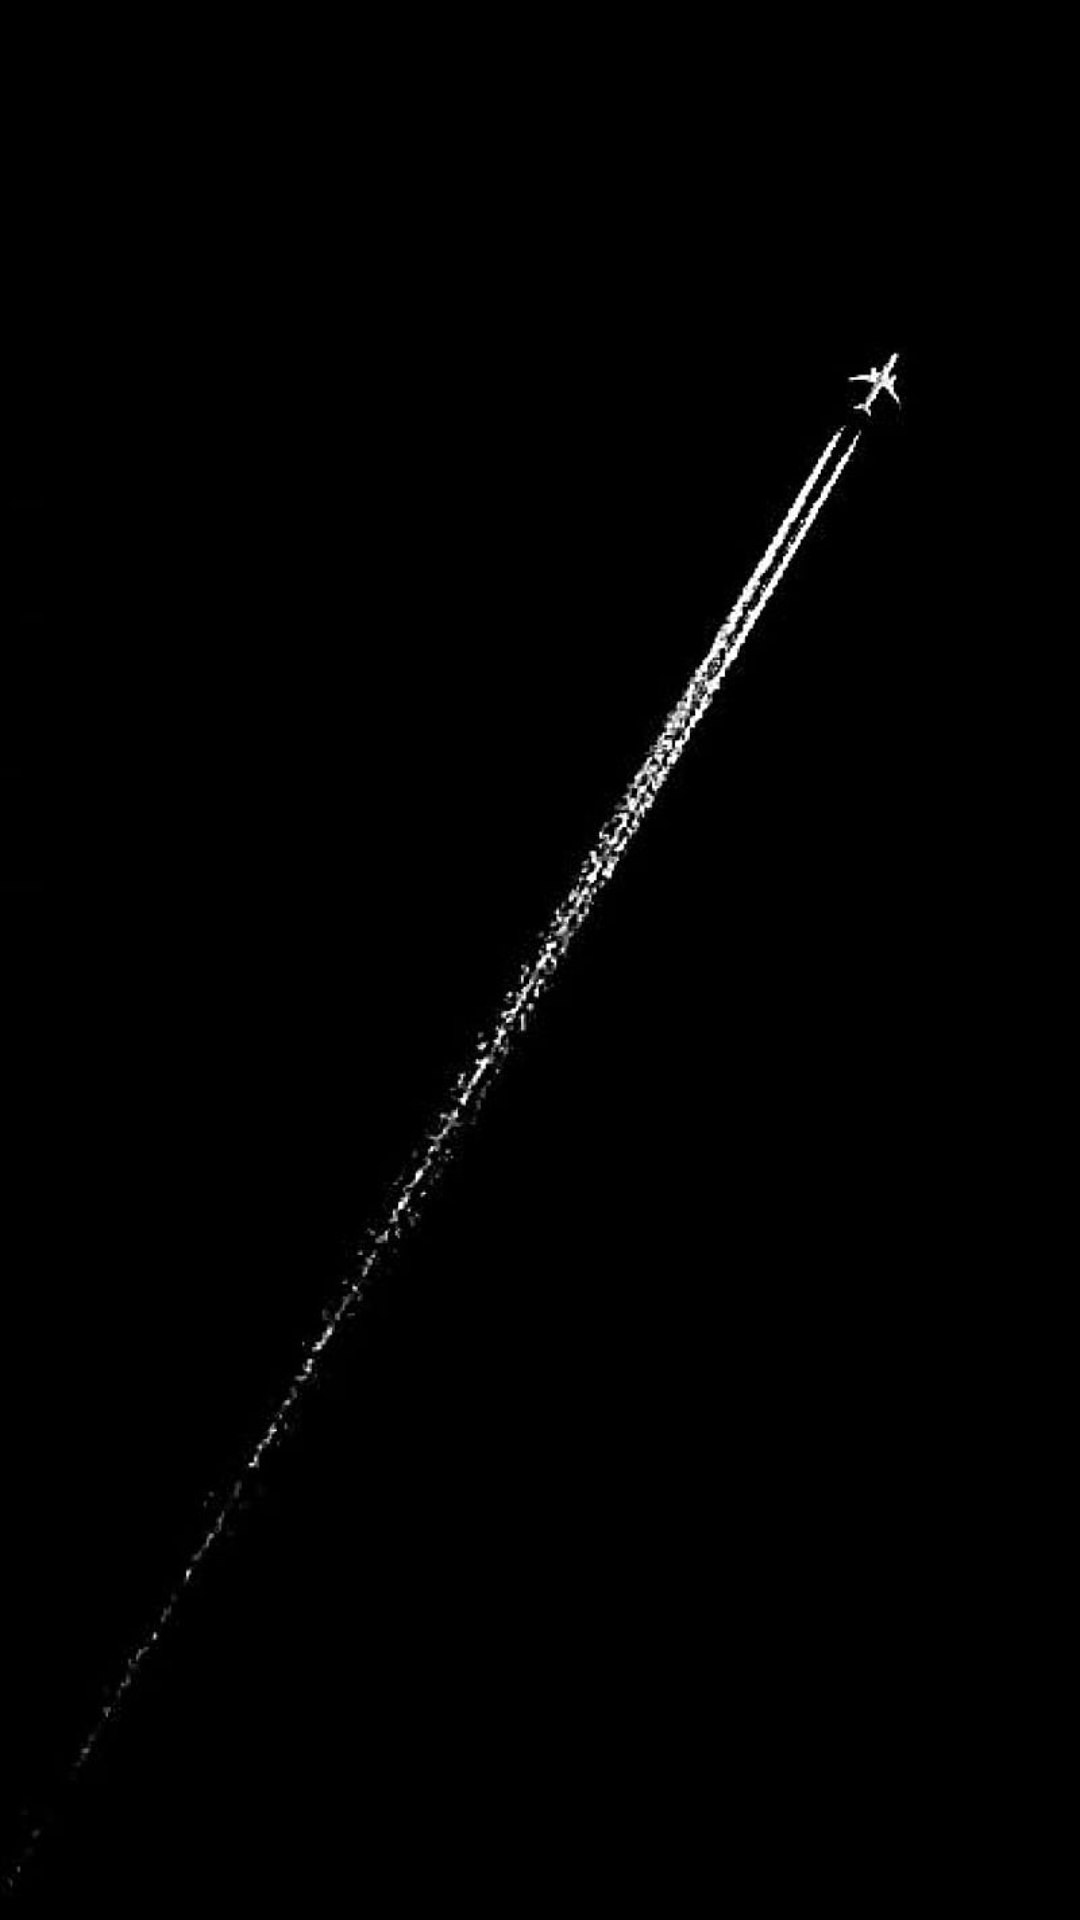

Reconstruct the res/layout file that produces this screen, plus the resources it refers to.
<!-- AndroidManifest.xml: application theme Theme.CityPulse -->
<!-- res/layout/activity_wishlist.xml -->
<?xml version="1.0" encoding="utf-8"?>
<androidx.constraintlayout.widget.ConstraintLayout xmlns:android="http://schemas.android.com/apk/res/android"
    xmlns:app="http://schemas.android.com/apk/res-auto"
    xmlns:tools="http://schemas.android.com/tools"
    android:id="@+id/main"
    android:layout_width="match_parent"
    android:layout_height="match_parent"
    tools:context=".Wishlist"
    android:background="@drawable/background4">

    <TextView
        android:id="@+id/wishlistTextView"
        android:layout_width="wrap_content"
        android:layout_height="wrap_content"
        android:text="@string/wishlist"
        android:textSize="25sp"
        app:layout_constraintEnd_toEndOf="parent"
        app:layout_constraintStart_toStartOf="parent"
        app:layout_constraintTop_toTopOf="parent" />

    <Button
        android:id="@+id/btnDate"
        android:layout_width="wrap_content"
        android:layout_height="wrap_content"
        android:text="@string/date"
        app:layout_constraintEnd_toEndOf="parent"
        app:layout_constraintStart_toEndOf="@+id/wishlistTextView"
        app:layout_constraintTop_toTopOf="parent" />

    <androidx.recyclerview.widget.RecyclerView
        android:id="@+id/recyclerView"
        android:layout_width="407dp"
        android:layout_height="695dp"
        app:layout_constraintEnd_toEndOf="parent"
        app:layout_constraintStart_toStartOf="parent"
        app:layout_constraintTop_toBottomOf="@+id/btnDate"
        tools:ignore="MissingConstraints" />

</androidx.constraintlayout.widget.ConstraintLayout>
<!-- resources referenced by this layout -->
<resources>
  <!-- drawable background4: jpg bitmap (drawable, 16921 bytes) -->
  <string name="date">Date</string>
  <string name="wishlist">WishList</string>
</resources>
